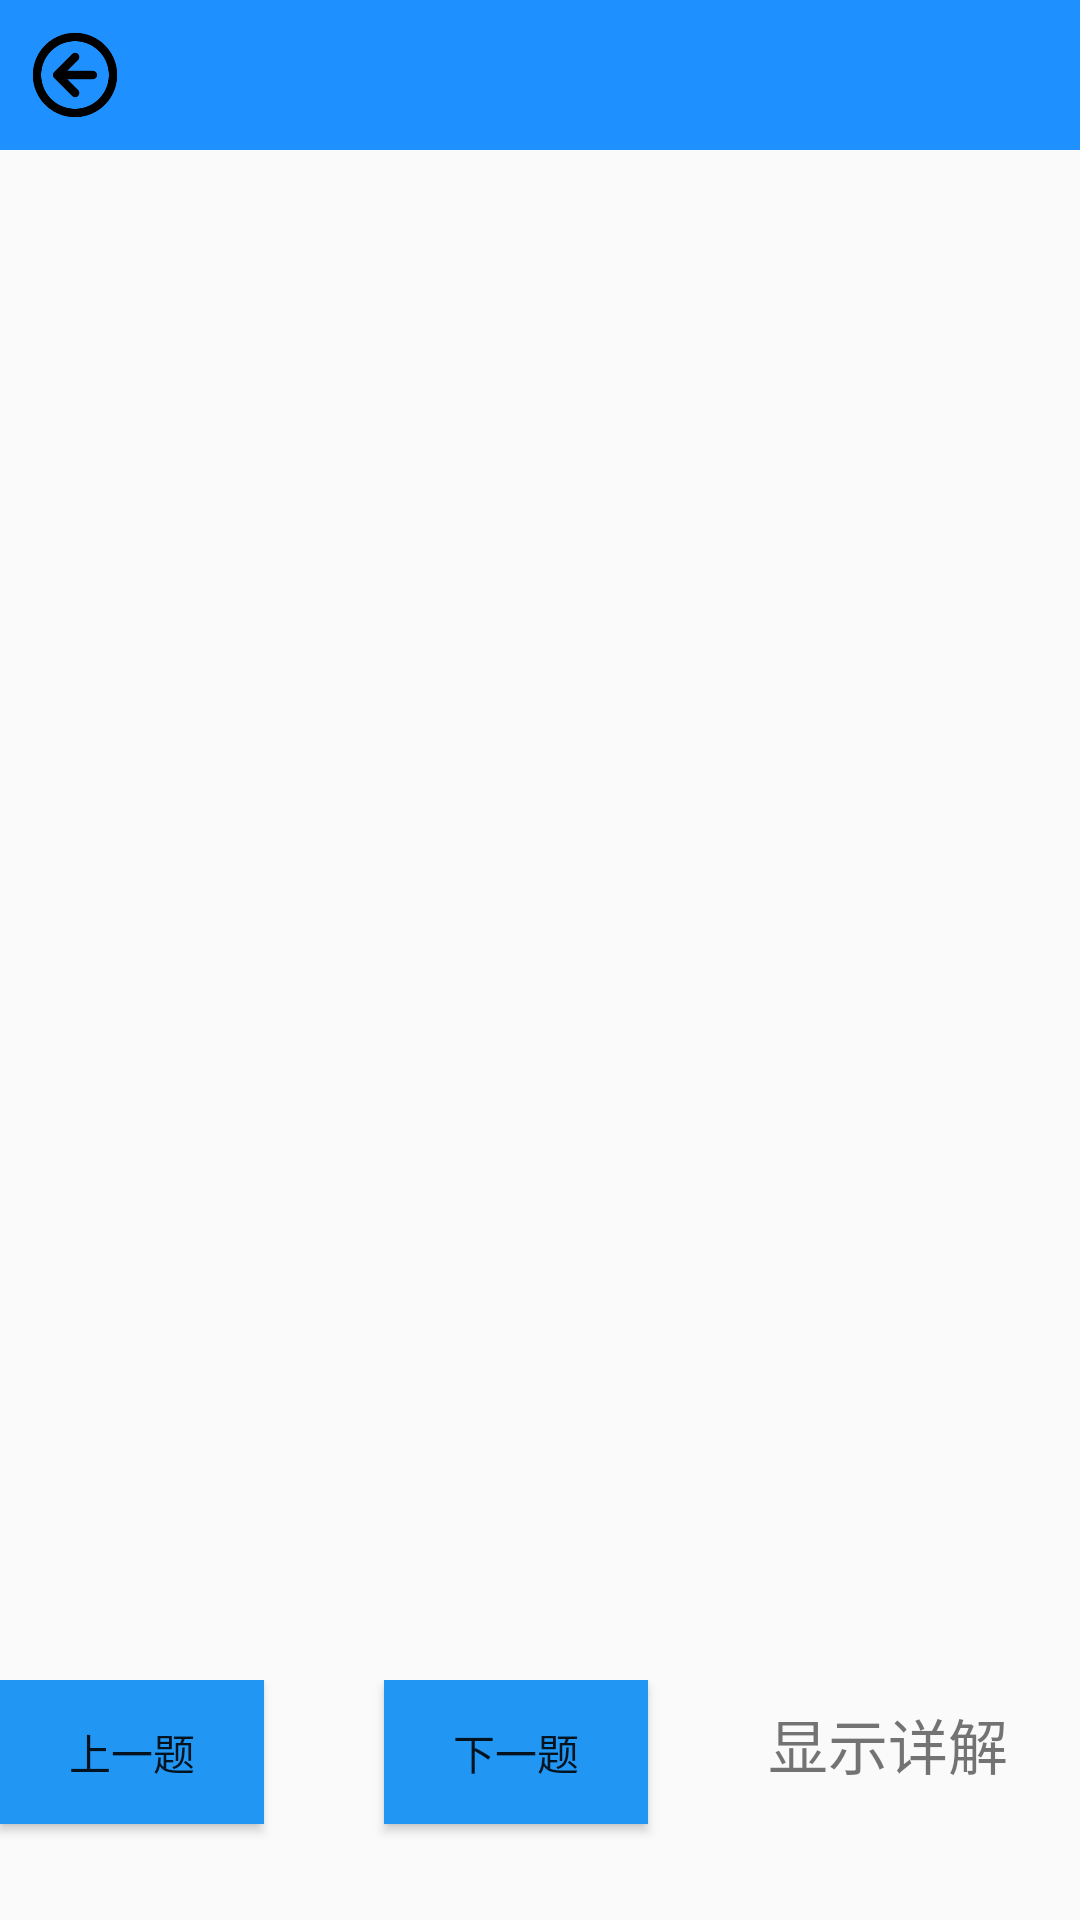

The Android layout XML behind this screen, and the referenced resources:
<!-- AndroidManifest.xml: application theme AppTheme -->
<!-- res/layout/activity_fgxwactivity.xml -->
<?xml version="1.0" encoding="utf-8"?>
<LinearLayout xmlns:android="http://schemas.android.com/apk/res/android"
    xmlns:app="http://schemas.android.com/apk/res-auto"
    xmlns:tools="http://schemas.android.com/tools"
    android:layout_width="match_parent"
    android:layout_height="match_parent"
    android:orientation="vertical"
    tools:context=".bstzctivity">

    <include
        android:id="@+id/fgxwtitle"
        layout="@layout/fgxwtitle" />

    <ScrollView
        android:layout_width="match_parent"
        android:layout_height="510dp">

        <FrameLayout
            android:id="@+id/fgxwquesitoncontent"
            android:layout_width="match_parent"
            android:layout_height="0dp"
            android:layout_weight="1"
            android:background="#FFFAFA" />
    </ScrollView>


    <LinearLayout
        android:layout_width="match_parent"
        android:layout_height="60dp"
        android:layout_weight="1">

        <Button
            android:id="@+id/upfgxwquestion"
            android:layout_width="wrap_content"
            android:layout_height="wrap_content"
            android:background="@color/xz"
            android:text="上一题" />

        <Button
            android:id="@+id/downfgxwquesiton"
            android:layout_width="wrap_content"
            android:layout_height="wrap_content"
            android:layout_marginLeft="40dp"
            android:background="@color/xz"
            android:text="下一题" />

        <TextView
            android:id="@+id/expltv_fgxw"
            android:layout_width="wrap_content"
            android:layout_height="wrap_content"
            android:layout_marginLeft="40dp"
            android:text="显示详解"
            android:textSize="20dp" />

    </LinearLayout>


</LinearLayout>
<!-- res/layout/fgxwtitle.xml (included above) -->
<?xml version="1.0" encoding="utf-8"?>
<LinearLayout xmlns:android="http://schemas.android.com/apk/res/android"
    android:layout_width="match_parent" android:layout_height="50dp"
    android:background="@color/tubiao"
    android:orientation="horizontal"
    >
    <LinearLayout
        android:layout_width="match_parent"
        android:layout_height="50dp"
        android:orientation="horizontal">
        <ImageView
            android:id="@+id/fgxwtitle_tv"
            android:layout_width="30dp"
            android:layout_height="30dp"
            android:layout_gravity="center_vertical"

            android:layout_marginLeft="10dp"
            android:src="@drawable/fanhui"/>
        <TextView
            android:layout_marginLeft="120dp"
            android:id="@+id/tv_fgxw"
            android:layout_width="wrap_content"
            android:layout_height="wrap_content"
            android:layout_gravity="center_vertical"
            android:textSize="20dp"
            android:textColor="@color/mr"/>
        <TextView
            android:id="@+id/fgxwnumdisplay"
            android:layout_gravity="center_vertical"
            android:layout_width="wrap_content"
            android:layout_height="wrap_content"
            android:layout_marginLeft="70dp"
            />

    </LinearLayout>


</LinearLayout>
<!-- resources referenced by this layout -->
<resources>
  <color name="mr">#FFFFFF</color>
  <color name="tubiao">#1E90FF</color>
  <color name="xz">#2196f3</color>
  <!-- drawable fanhui: png bitmap (drawable, 4664 bytes) -->
  <style name="AppTheme" parent="Theme.AppCompat.Light.NoActionBar">
          
          <item name="colorPrimary">@color/tubiao</item>
          <item name="colorPrimaryDark">@color/tubiao</item>
          <item name="colorAccent">@color/colorAccent</item>
      </style>
  <color name="colorAccent">#D81B60</color>
</resources>
